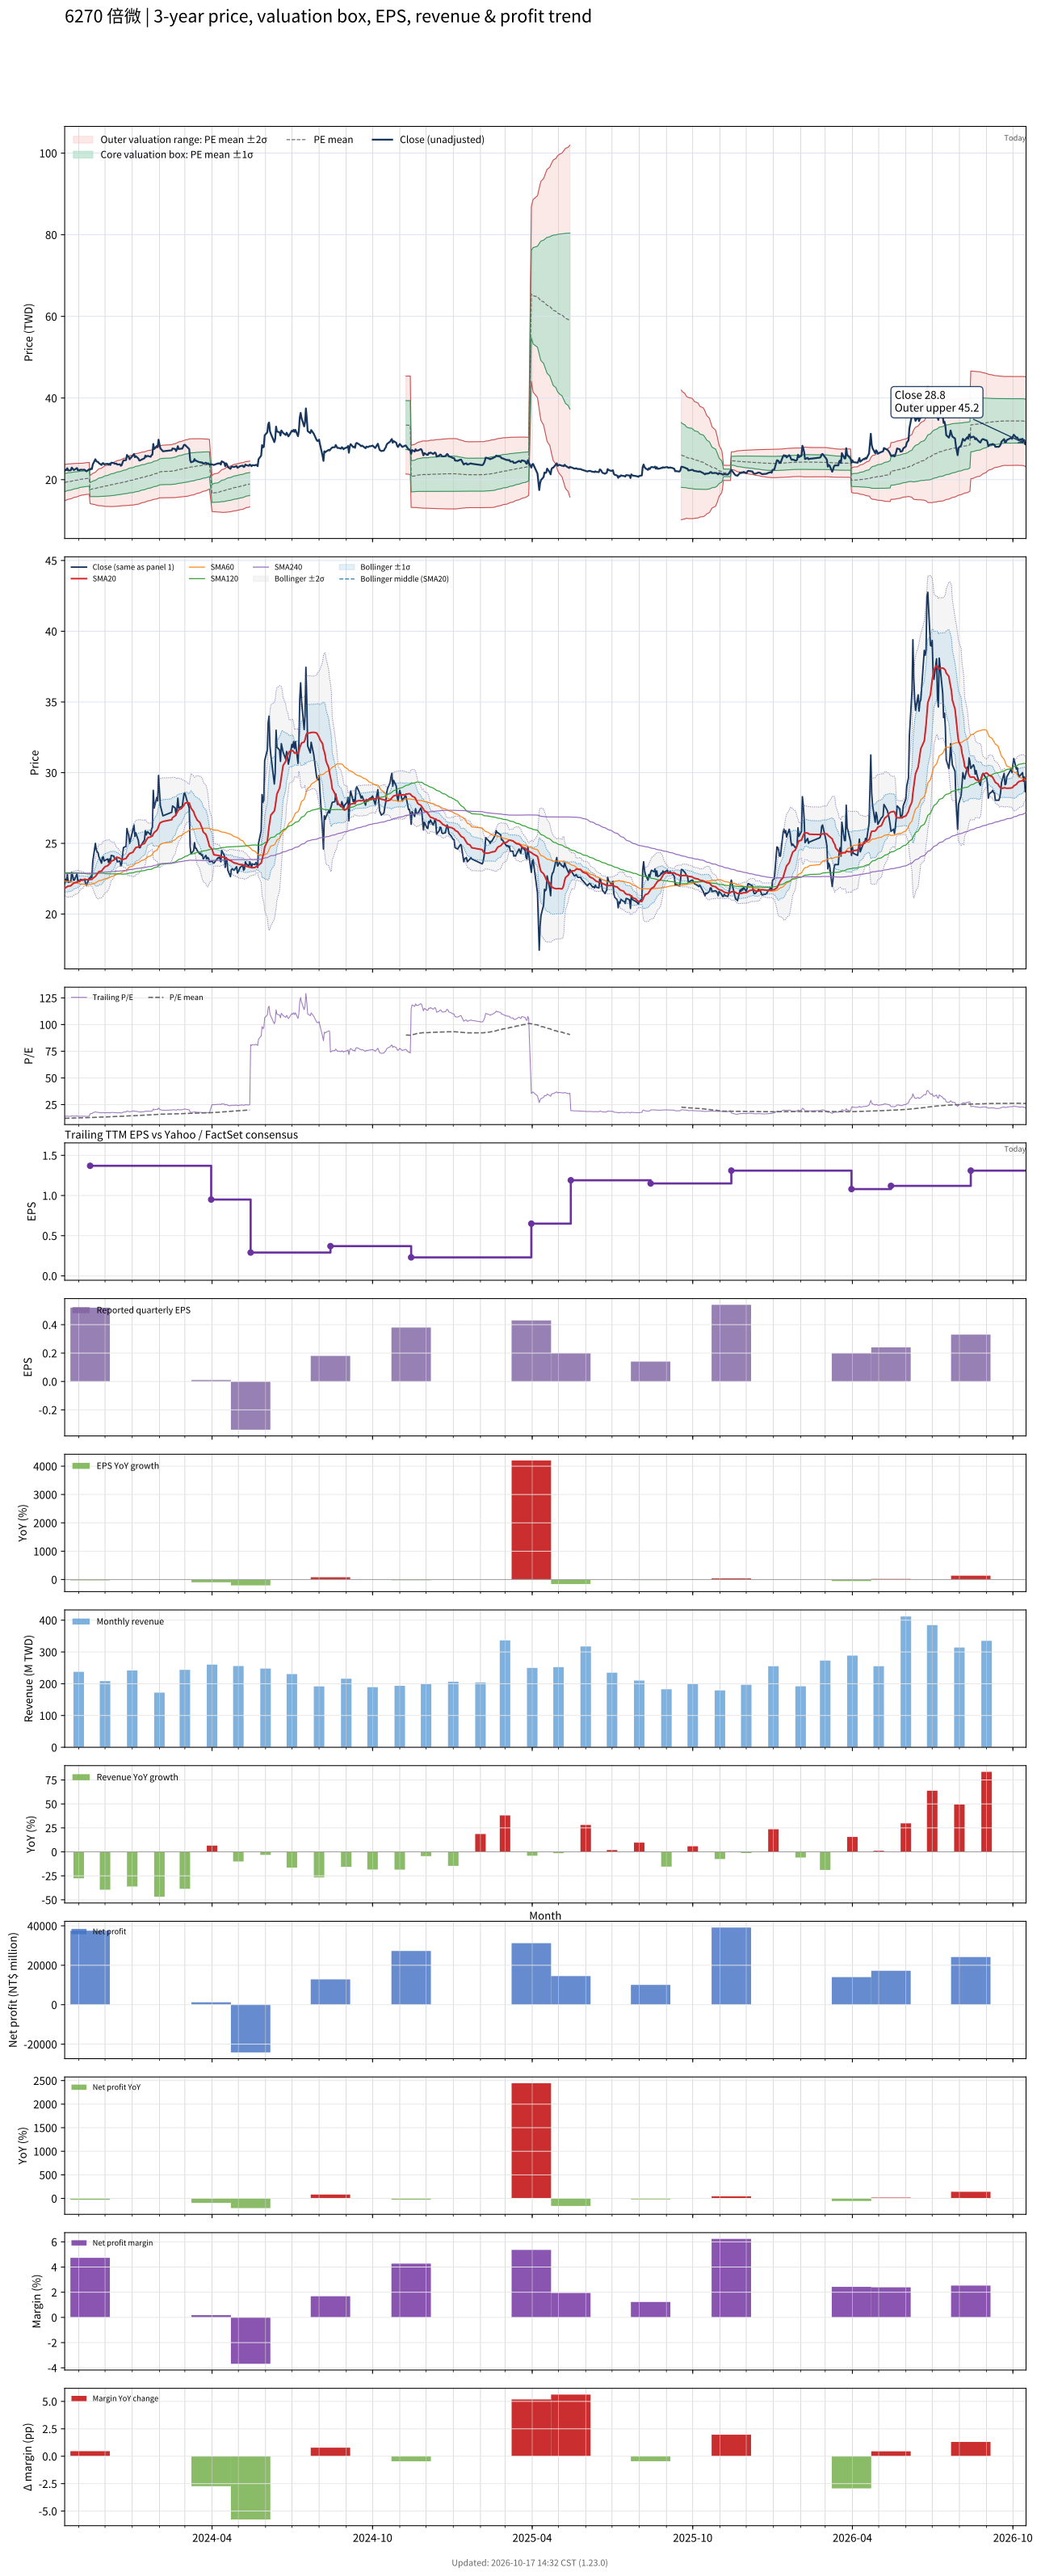

Data behind this chart, as committed beside it:
# chart-version: skill-stock-dynamic-val…
date, close, available_date, period_end, eps, ttm_eps, pe, pe_mean, pe_std, price_m2, price_m1, price_mean, price_p1, price_p2, forward_eps, forward_pe, forward_pe_mean, forward_pe_std, forward_price_m2, forward_price_m1, forward_price_mean, forward_price_p1, forward_price_p2, sma20
2023-10-16, 22.15, 2023-08-14, 2023-06-30, 0.1, 1.59, 13.93, 12.13, 1.394, 14.86, 17.07, 19.29, 21.51, 23.72, , , , , , , , , , 21.83
2023-10-17, 22.45, 2023-08-14, 2023-06-30, 0.1, 1.59, 14.12, 12.17, 1.388, 14.93, 17.14, 19.35, 21.55, 23.76, , , , , , , , , , 21.87
2023-10-18, 22.35, 2023-08-14, 2023-06-30, 0.1, 1.59, 14.06, 12.2, 1.38, 15.02, 17.21, 19.4, 21.6, 23.79, , , , , , , , , , 21.9
2023-10-19, 22.8, 2023-08-14, 2023-06-30, 0.1, 1.59, 14.34, 12.24, 1.373, 15.1, 17.28, 19.47, 21.65, 23.83, , , , , , , , , , 21.95
2023-10-20, 22.25, 2023-08-14, 2023-06-30, 0.1, 1.59, 13.99, 12.28, 1.361, 15.2, 17.36, 19.53, 21.69, 23.85, , , , , , , , , , 21.97
2023-10-23, 22.3, 2023-08-14, 2023-06-30, 0.1, 1.59, 14.03, 12.32, 1.347, 15.3, 17.44, 19.58, 21.73, 23.87, , , , , , , , , , 22
2023-10-24, 22.95, 2023-08-14, 2023-06-30, 0.1, 1.59, 14.43, 12.36, 1.34, 15.39, 17.52, 19.65, 21.78, 23.91, , , , , , , , , , 22.07
2023-10-25, 22.75, 2023-08-14, 2023-06-30, 0.1, 1.59, 14.31, 12.39, 1.33, 15.48, 17.59, 19.71, 21.82, 23.94, , , , , , , , , , 22.12
2023-10-26, 22.4, 2023-08-14, 2023-06-30, 0.1, 1.59, 14.09, 12.43, 1.316, 15.58, 17.67, 19.76, 21.86, 23.95, , , , , , , , , , 22.16
2023-10-27, 22.4, 2023-08-14, 2023-06-30, 0.1, 1.59, 14.09, 12.47, 1.303, 15.68, 17.75, 19.82, 21.89, 23.96, , , , , , , , , , 22.2
2023-10-30, 22.85, 2023-08-14, 2023-06-30, 0.1, 1.59, 14.37, 12.5, 1.29, 15.78, 17.83, 19.88, 21.93, 23.99, , , , , , , , , , 22.26
2023-10-31, 22.3, 2023-08-14, 2023-06-30, 0.1, 1.59, 14.03, 12.54, 1.275, 15.88, 17.91, 19.94, 21.96, 23.99, , , , , , , , , , 22.28
2023-11-01, 22.4, 2023-08-14, 2023-06-30, 0.1, 1.59, 14.09, 12.57, 1.265, 15.96, 17.98, 19.99, 22, 24.01, , , , , , , , , , 22.31
2023-11-02, 22.3, 2023-08-14, 2023-06-30, 0.1, 1.59, 14.03, 12.6, 1.252, 16.06, 18.05, 20.04, 22.03, 24.02, , , , , , , , , , 22.34
2023-11-03, 22.45, 2023-08-14, 2023-06-30, 0.1, 1.59, 14.12, 12.64, 1.24, 16.15, 18.12, 20.09, 22.06, 24.03, , , , , , , , , , 22.39
2023-11-06, 22.4, 2023-08-14, 2023-06-30, 0.1, 1.59, 14.09, 12.67, 1.227, 16.24, 18.19, 20.14, 22.09, 24.04, , , , , , , , , , 22.41
2023-11-07, 22.45, 2023-08-14, 2023-06-30, 0.1, 1.59, 14.12, 12.69, 1.228, 16.27, 18.22, 20.18, 22.13, 24.08, , , , , , , , , , 22.45
2023-11-08, 22.4, 2023-08-14, 2023-06-30, 0.1, 1.59, 14.09, 12.71, 1.227, 16.31, 18.26, 20.22, 22.17, 24.12, , , , , , , , , , 22.47
2023-11-09, 22.15, 2023-08-14, 2023-06-30, 0.1, 1.59, 13.93, 12.74, 1.225, 16.36, 18.3, 20.25, 22.2, 24.15, , , , , , , , , , 22.45
2023-11-10, 22.05, 2023-08-14, 2023-06-30, 0.1, 1.59, 13.87, 12.76, 1.222, 16.4, 18.34, 20.29, 22.23, 24.17, , , , , , , , , , 22.43
2023-11-13, 22.55, 2023-08-14, 2023-06-30, 0.1, 1.59, 14.18, 12.78, 1.222, 16.44, 18.38, 20.32, 22.27, 24.21, , , , , , , , , , 22.45
2023-11-14, 22.45, 2023-11-14, 2023-09-30, 0.52, 1.37, 16.39, 12.82, 1.259, 14.12, 15.84, 17.57, 19.29, 21.02, , , , , , , , , , 22.45
2023-11-15, 22.7, 2023-11-14, 2023-09-30, 0.52, 1.37, 16.57, 12.87, 1.296, 14.08, 15.85, 17.63, 19.4, 21.18, , , , , , , , , , 22.46
2023-11-16, 22.6, 2023-11-14, 2023-09-30, 0.52, 1.37, 16.5, 12.91, 1.33, 14.05, 15.87, 17.69, 19.51, 21.33, , , , , , , , , , 22.45
2023-11-17, 23.7, 2023-11-14, 2023-09-30, 0.52, 1.37, 17.3, 12.96, 1.38, 13.98, 15.87, 17.76, 19.65, 21.54, , , , , , , , , , 22.53
2023-11-20, 25, 2023-11-14, 2023-09-30, 0.52, 1.37, 18.25, 13.02, 1.453, 13.86, 15.85, 17.84, 19.83, 21.82, , , , , , , , , , 22.66
2023-11-21, 24.55, 2023-11-14, 2023-09-30, 0.52, 1.37, 17.92, 13.07, 1.511, 13.77, 15.84, 17.91, 19.98, 22.05, , , , , , , , , , 22.74
2023-11-22, 24.4, 2023-11-14, 2023-09-30, 0.52, 1.37, 17.81, 13.13, 1.562, 13.71, 15.85, 17.99, 20.13, 22.27, , , , , , , , , , 22.82
2023-11-23, 24.35, 2023-11-14, 2023-09-30, 0.52, 1.37, 17.77, 13.18, 1.609, 13.65, 15.86, 18.06, 20.27, 22.47, , , , , , , , , , 22.92
2023-11-24, 24.05, 2023-11-14, 2023-09-30, 0.52, 1.37, 17.55, 13.24, 1.647, 13.62, 15.88, 18.14, 20.39, 22.65, , , , , , , , , , 23
2023-11-27, 23.6, 2023-11-14, 2023-09-30, 0.52, 1.37, 17.23, 13.29, 1.677, 13.61, 15.91, 18.2, 20.5, 22.8, , , , , , , , , , 23.04
2023-11-28, 24, 2023-11-14, 2023-09-30, 0.52, 1.37, 17.52, 13.34, 1.712, 13.58, 15.93, 18.27, 20.62, 22.96, , , , , , , , , , 23.13
2023-11-29, 24.05, 2023-11-14, 2023-09-30, 0.52, 1.37, 17.55, 13.38, 1.751, 13.54, 15.94, 18.33, 20.73, 23.13, , , , , , , , , , 23.21
2023-11-30, 23.75, 2023-11-14, 2023-09-30, 0.52, 1.37, 17.34, 13.42, 1.787, 13.49, 15.94, 18.39, 20.83, 23.28, , , , , , , , , , 23.28
2023-12-01, 23.8, 2023-11-14, 2023-09-30, 0.52, 1.37, 17.37, 13.46, 1.82, 13.46, 15.95, 18.44, 20.94, 23.43, , , , , , , , , , 23.35
2023-12-04, 23.9, 2023-11-14, 2023-09-30, 0.52, 1.37, 17.45, 13.51, 1.852, 13.43, 15.97, 18.5, 21.04, 23.58, , , , , , , , , , 23.43
2023-12-05, 23.65, 2023-11-14, 2023-09-30, 0.52, 1.37, 17.26, 13.55, 1.876, 13.43, 16, 18.57, 21.14, 23.71, , , , , , , , , , 23.48
2023-12-06, 23.9, 2023-11-14, 2023-09-30, 0.52, 1.37, 17.45, 13.6, 1.903, 13.42, 16.02, 18.63, 21.24, 23.85, , , , , , , , , , 23.56
2023-12-07, 23.6, 2023-11-14, 2023-09-30, 0.52, 1.37, 17.23, 13.64, 1.924, 13.42, 16.06, 18.69, 21.33, 23.97, , , , , , , , , , 23.63
2023-12-08, 24.15, 2023-11-14, 2023-09-30, 0.52, 1.37, 17.63, 13.69, 1.949, 13.42, 16.09, 18.76, 21.43, 24.1, , , , , , , , , , 23.74
2023-12-11, 24.1, 2023-11-14, 2023-09-30, 0.52, 1.37, 17.59, 13.74, 1.973, 13.42, 16.12, 18.83, 21.53, 24.23, , , , , , , , , , 23.82
2023-12-12, 23.9, 2023-11-14, 2023-09-30, 0.52, 1.37, 17.45, 13.79, 1.992, 13.43, 16.16, 18.89, 21.62, 24.35, , , , , , , , , , 23.89
2023-12-13, 23.9, 2023-11-14, 2023-09-30, 0.52, 1.37, 17.45, 13.84, 2.01, 13.45, 16.21, 18.96, 21.71, 24.47, , , , , , , , , , 23.95
2023-12-14, 23.95, 2023-11-14, 2023-09-30, 0.52, 1.37, 17.48, 13.89, 2.026, 13.48, 16.25, 19.03, 21.8, 24.58, , , , , , , , , , 24.02
2023-12-15, 23.7, 2023-11-14, 2023-09-30, 0.52, 1.37, 17.3, 13.94, 2.038, 13.51, 16.3, 19.09, 21.89, 24.68, , , , , , , , , , 24.02
2023-12-18, 23.75, 2023-11-14, 2023-09-30, 0.52, 1.37, 17.34, 13.98, 2.053, 13.53, 16.34, 19.16, 21.97, 24.78, , , , , , , , , , 23.95
2023-12-19, 23.4, 2023-11-14, 2023-09-30, 0.52, 1.37, 17.08, 14.03, 2.064, 13.56, 16.39, 19.21, 22.04, 24.87, , , , , , , , , , 23.89
2023-12-20, 23.55, 2023-11-14, 2023-09-30, 0.52, 1.37, 17.19, 14.07, 2.074, 13.59, 16.44, 19.28, 22.12, 24.96, , , , , , , , , , 23.85
2023-12-21, 24.2, 2023-11-14, 2023-09-30, 0.52, 1.37, 17.66, 14.12, 2.088, 13.62, 16.48, 19.34, 22.2, 25.07, , , , , , , , , , 23.84
2023-12-22, 24.7, 2023-11-14, 2023-09-30, 0.52, 1.37, 18.03, 14.17, 2.109, 13.64, 16.52, 19.41, 22.3, 25.19, , , , , , , , , , 23.88
2023-12-25, 24.8, 2023-11-14, 2023-09-30, 0.52, 1.37, 18.1, 14.22, 2.128, 13.66, 16.57, 19.48, 22.4, 25.31, , , , , , , , , , 23.94
2023-12-26, 26.05, 2023-11-14, 2023-09-30, 0.52, 1.37, 19.01, 14.28, 2.159, 13.65, 16.61, 19.57, 22.53, 25.48, , , , , , , , , , 24.04
2023-12-27, 25.75, 2023-11-14, 2023-09-30, 0.52, 1.37, 18.8, 14.34, 2.184, 13.67, 16.66, 19.65, 22.64, 25.64, , , , , , , , , , 24.12
2023-12-28, 25.6, 2023-11-14, 2023-09-30, 0.52, 1.37, 18.69, 14.4, 2.204, 13.69, 16.71, 19.73, 22.75, 25.77, , , , , , , , , , 24.22
2023-12-29, 25, 2023-11-14, 2023-09-30, 0.52, 1.37, 18.25, 14.46, 2.213, 13.75, 16.78, 19.81, 22.84, 25.88, , , , , , , , , , 24.28
2024-01-02, 26, 2023-11-14, 2023-09-30, 0.52, 1.37, 18.98, 14.52, 2.232, 13.78, 16.84, 19.9, 22.96, 26.02, , , , , , , , , , 24.38
2024-01-03, 26.3, 2023-11-14, 2023-09-30, 0.52, 1.37, 19.2, 14.59, 2.253, 13.82, 16.9, 19.99, 23.08, 26.16, , , , , , , , , , 24.52
2024-01-04, 25.5, 2023-11-14, 2023-09-30, 0.52, 1.37, 18.61, 14.65, 2.263, 13.87, 16.97, 20.07, 23.17, 26.27, , , , , , , , , , 24.59
2024-01-05, 25.75, 2023-11-14, 2023-09-30, 0.52, 1.37, 18.8, 14.71, 2.273, 13.93, 17.04, 20.16, 23.27, 26.39, , , , , , , , , , 24.7
... 671 more rows
